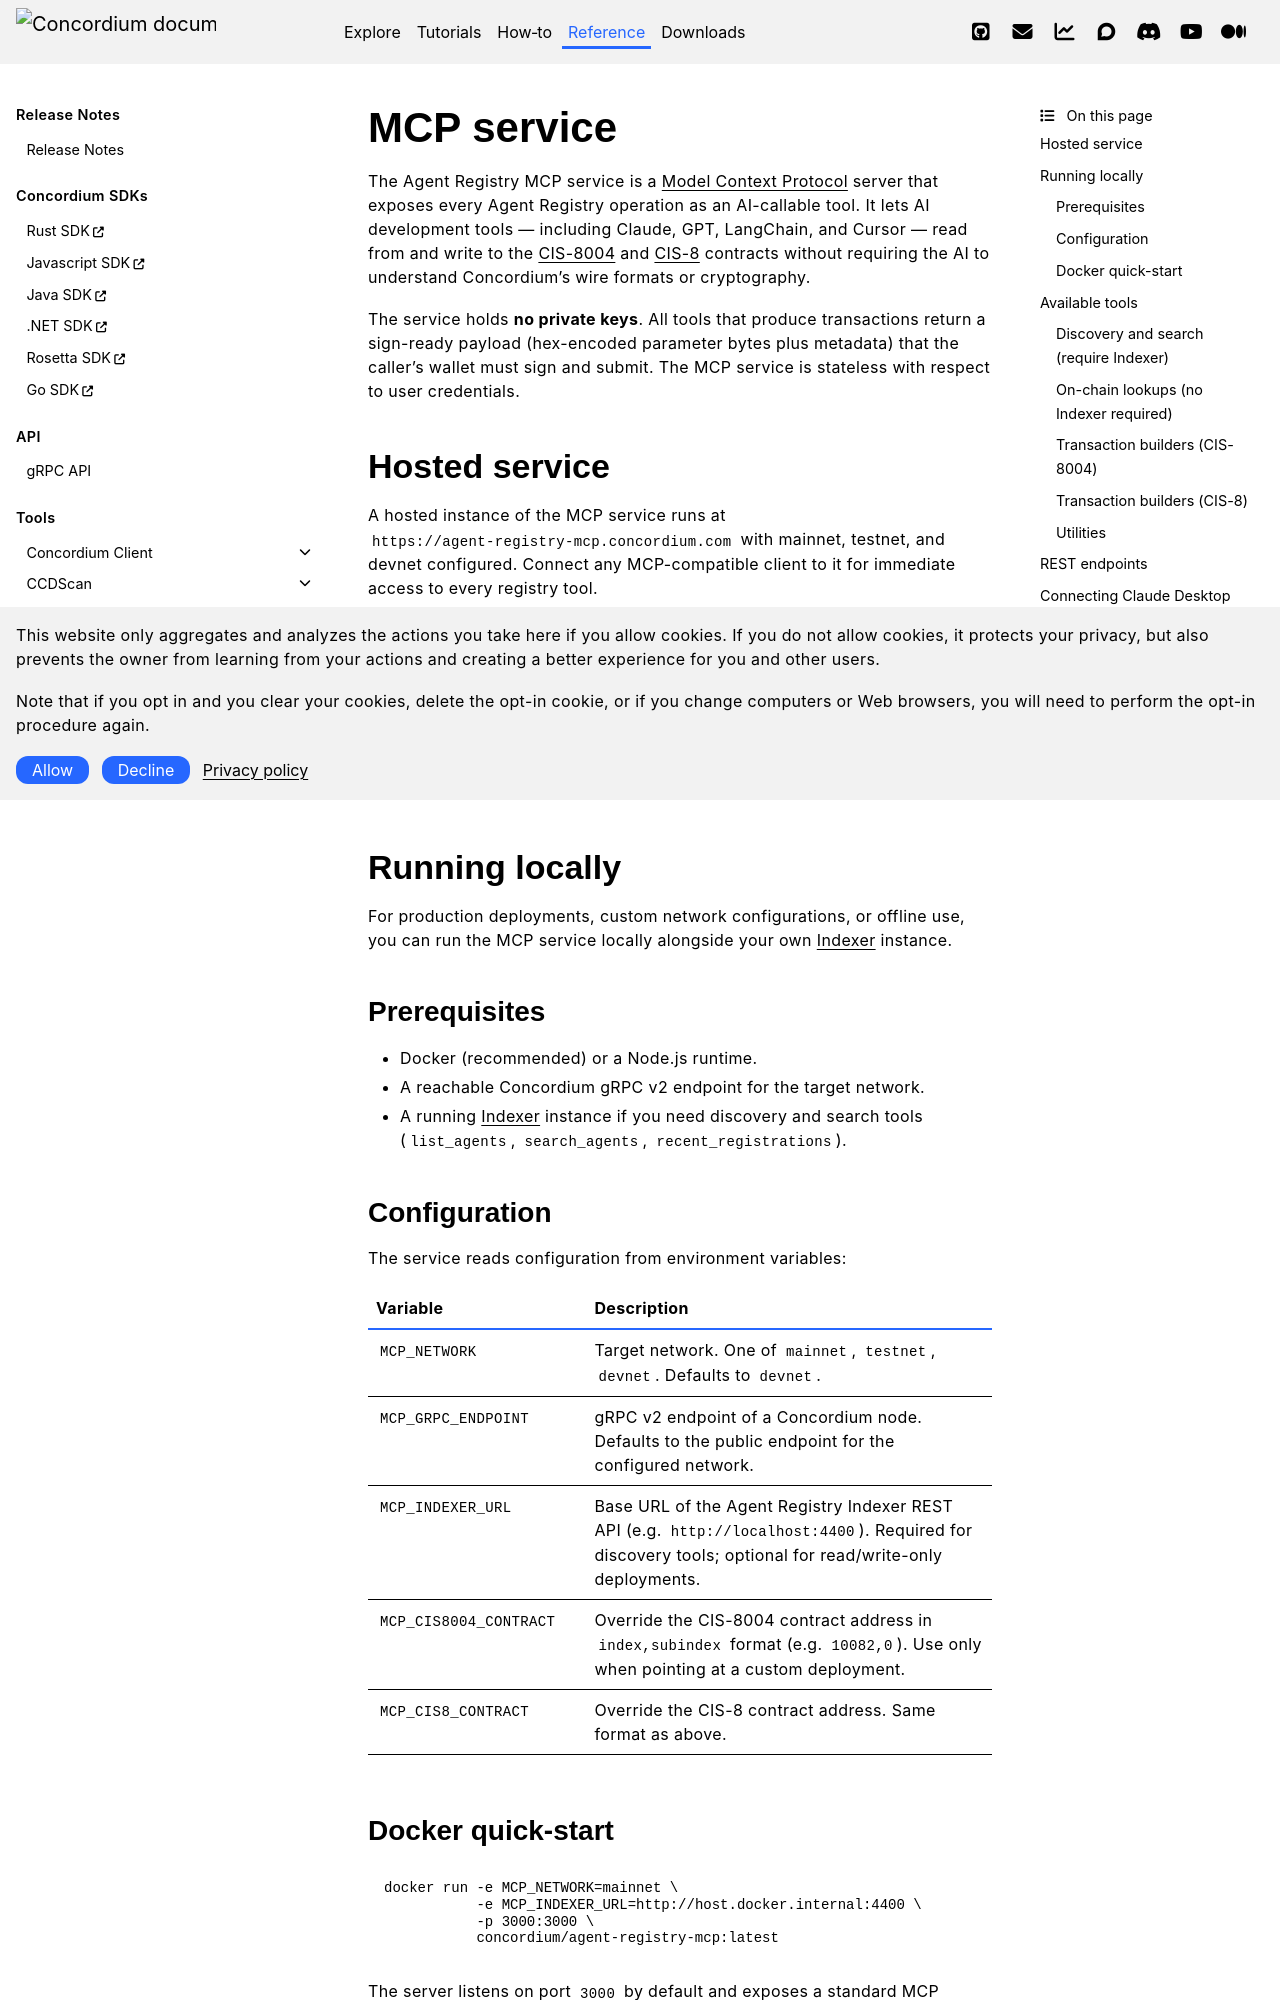

repository: Concordium/concordium.github.io · page: en/mainnet/technical-reference/agent-registry/mcp-service.html · generator: sphinx

.. include:: ../../variables.rst
.. _agent-registry-mcp:

===========
MCP service
===========

The Agent Registry MCP service is a `Model Context Protocol <https://modelcontextprotocol.io/>`__ server that exposes every Agent Registry operation as an AI-callable tool. It lets AI development tools — including Claude, GPT, LangChain, and Cursor — read from and write to the :doc:`CIS-8004 <cis-8004>` and :doc:`CIS-8 <cis-8>` contracts without requiring the AI to understand Concordium's wire formats or cryptography.

The service holds **no private keys**. All tools that produce transactions return a sign-ready payload (hex-encoded parameter bytes plus metadata) that the caller's wallet must sign and submit. The MCP service is stateless with respect to user credentials.

Hosted service
==============

A hosted instance of the MCP service runs at ``https://agent-registry-mcp.concordium.com`` with mainnet, testnet, and devnet configured. Connect any MCP-compatible client to it for immediate access to every registry tool.

- MCP endpoint: ``https://agent-registry-mcp.concordium.com/mcp`` — JSON-RPC 2.0; ``tools/list`` returns every tool with its description and input schema, so clients discover new tools without a docs change.
- REST endpoints: the most common operations as plain ``GET`` calls — see :ref:`agent-registry-mcp-rest` below. ``/docs`` is an interactive Swagger UI; ``/openapi.json`` is the OpenAPI 3 document.
- Health: ``https://agent-registry-mcp.concordium.com/healthz``

Running locally
===============

For production deployments, custom network configurations, or offline use, you can run the MCP service locally alongside your own :doc:`Indexer <indexer>` instance.

Prerequisites
-------------

- Docker (recommended) or a Node.js runtime.
- A reachable Concordium gRPC v2 endpoint for the target network.
- A running :doc:`Indexer <indexer>` instance if you need discovery and search tools (``list_agents``, ``search_agents``, ``recent_registrations``).

Configuration
-------------

The service reads configuration from environment variables:

.. list-table::
   :header-rows: 1
   :widths: 35 65

   * - Variable
     - Description
   * - ``MCP_NETWORK``
     - Target network. One of ``mainnet``, ``testnet``, ``devnet``. Defaults to ``devnet``.
   * - ``MCP_GRPC_ENDPOINT``
     - gRPC v2 endpoint of a Concordium node. Defaults to the public endpoint for the configured network.
   * - ``MCP_INDEXER_URL``
     - Base URL of the Agent Registry Indexer REST API (e.g. ``http://localhost:4400``). Required for discovery tools; optional for read/write-only deployments.
   * - ``MCP_CIS8004_CONTRACT``
     - Override the CIS-8004 contract address in ``index,subindex`` format (e.g. ``10082,0``). Use only when pointing at a custom deployment.
   * - ``MCP_CIS8_CONTRACT``
     - Override the CIS-8 contract address. Same format as above.
